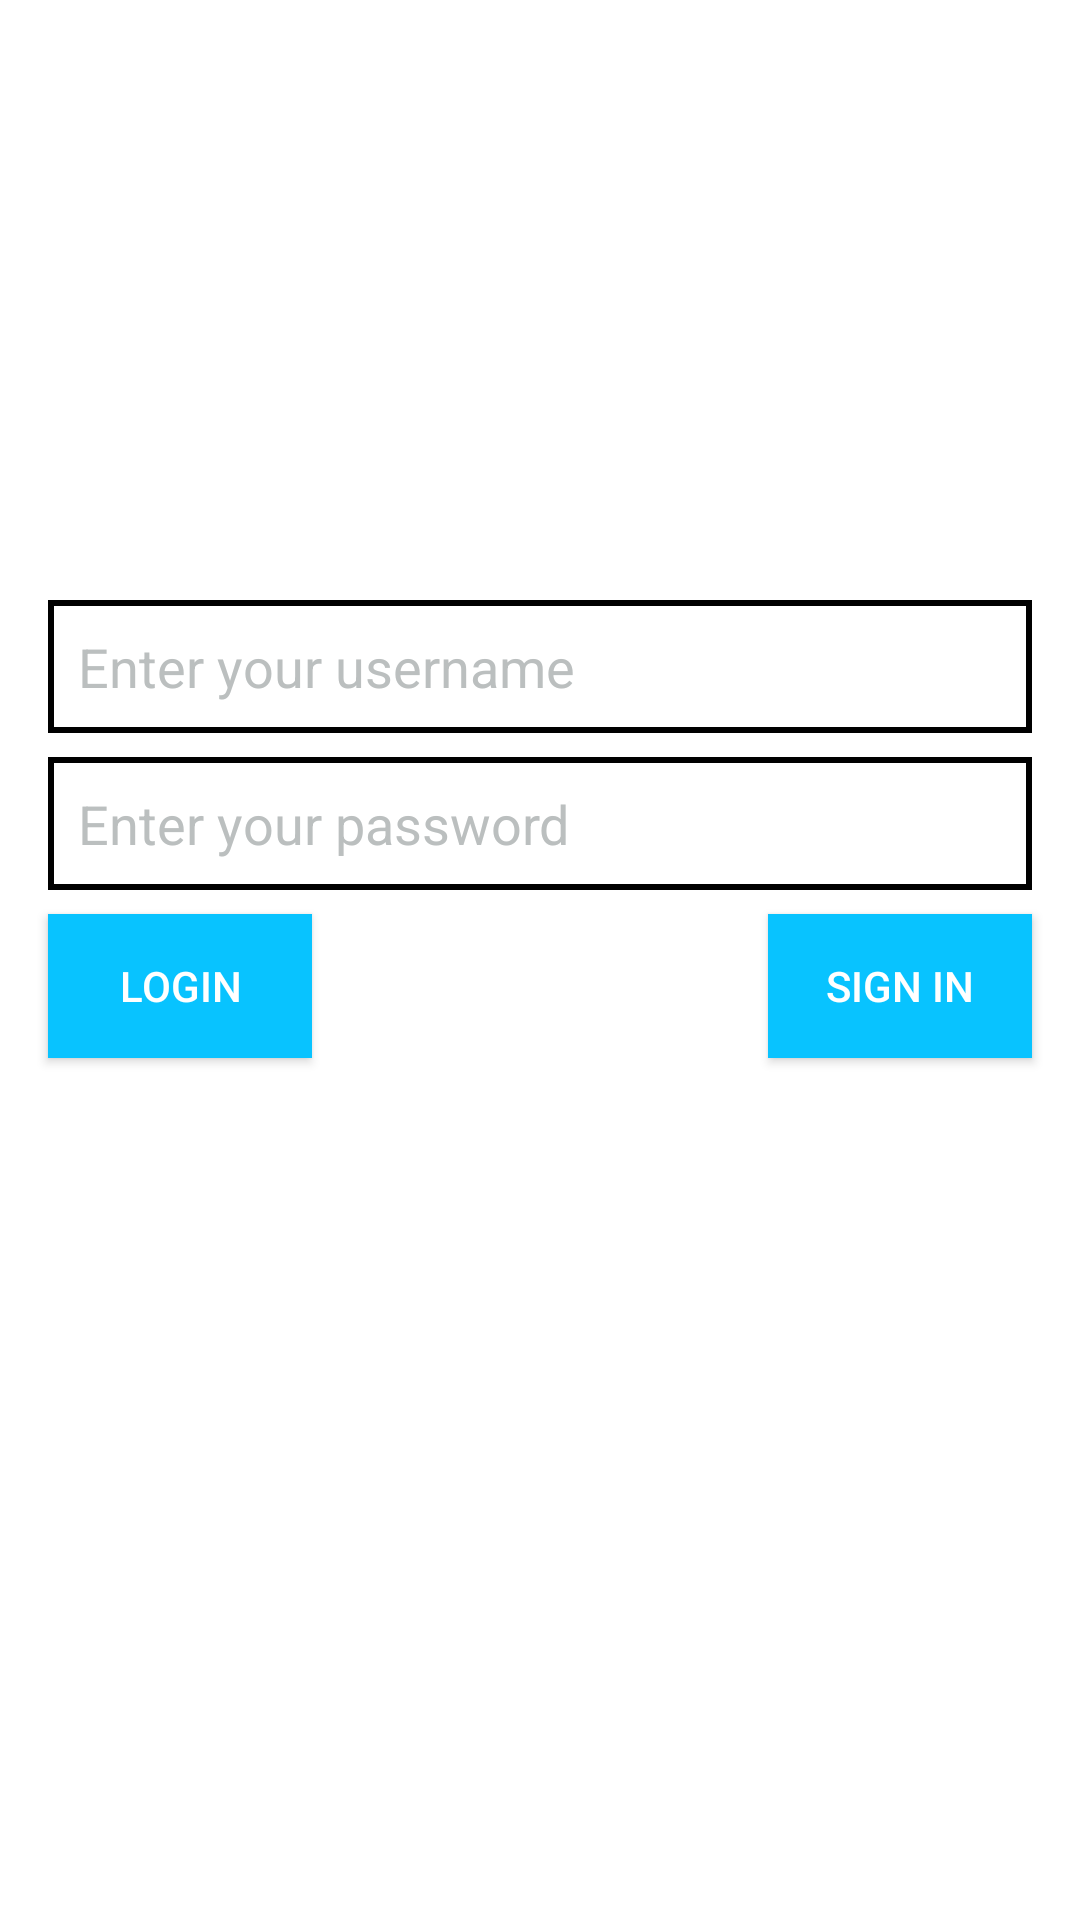

This screen was rendered from an Android layout file. Write that file and the resources it references.
<!-- AndroidManifest.xml: application theme Theme.ChallengeApp -->
<!-- res/layout/activity_main.xml -->
<?xml version="1.0" encoding="utf-8"?>
<androidx.constraintlayout.widget.ConstraintLayout xmlns:android="http://schemas.android.com/apk/res/android"
    xmlns:app="http://schemas.android.com/apk/res-auto"
    xmlns:tools="http://schemas.android.com/tools"
    android:layout_width="match_parent"
    android:layout_height="match_parent"
    tools:context=".MainActivity">

    <EditText
        android:id="@+id/usernameEditText"
        android:layout_width="match_parent"
        android:layout_height="wrap_content"
        android:layout_marginStart="16dp"
        android:layout_marginTop="200dp"
        android:layout_marginEnd="16dp"
        android:layout_weight='1'
        android:background="@drawable/login_edit_text"
        android:hint="@string/usernameHint"
        android:inputType="text"
        android:padding="10dp"
        android:textColor="@color/black"
        android:textColorHint="@color/grey"
        app:layout_constraintEnd_toEndOf="parent"
        app:layout_constraintStart_toStartOf="parent"
        app:layout_constraintTop_toTopOf="parent" />

    <EditText
        android:id="@+id/passwordEditText"
        android:layout_width="match_parent"
        android:layout_height="wrap_content"
        android:layout_marginStart="16dp"
        android:layout_marginTop="8dp"
        android:layout_marginEnd="16dp"
        android:layout_weight='1'
        android:background="@drawable/login_edit_text"
        android:hint="@string/passwordHint"
        android:inputType="textPassword"
        android:padding="10dp"
        android:textColor="@color/black"
        android:textColorHint="@color/grey"
        app:layout_constraintEnd_toEndOf="parent"
        app:layout_constraintStart_toStartOf="parent"
        app:layout_constraintTop_toBottomOf="@id/usernameEditText" />

    <androidx.appcompat.widget.AppCompatButton
        android:id="@+id/loginButton"
        android:layout_width="wrap_content"
        android:layout_height="wrap_content"
        android:layout_marginTop="8dp"
        android:layout_marginStart="16dp"
        android:background="@drawable/button_state"
        android:padding="10dp"
        android:text="@string/loginButton"
        android:textColor="@drawable/text_selector"
        app:layout_constraintStart_toStartOf="parent"
        app:layout_constraintTop_toBottomOf="@id/passwordEditText" />

    <androidx.appcompat.widget.AppCompatButton
        android:id="@+id/signInButton"
        android:layout_width="wrap_content"
        android:layout_height="wrap_content"
        android:padding="10dp"
        android:text="@string/signInButton"
        android:layout_marginTop="8dp"
        android:layout_marginEnd="16dp"
        android:layout_gravity="end"
        android:textColor="@drawable/text_selector"
        android:background="@drawable/button_state"
        app:layout_constraintEnd_toEndOf="parent"
        app:layout_constraintTop_toBottomOf="@id/passwordEditText"
        />
</androidx.constraintlayout.widget.ConstraintLayout>
<!-- resources referenced by this layout -->
<resources>
  <color name="black">#FF000000</color>
  <color name="grey">#BBBFBF</color>
  <!-- drawable button_state (drawable) -->
  <?xml version="1.0" encoding="utf-8"?>
  <selector xmlns:android="http://schemas.android.com/apk/res/android">
      <item android:state_pressed="true" android:drawable="@color/button_pressed_color"/>
      <item android:drawable="@color/button_default_color"/>
  </selector>
  <!-- drawable login_edit_text (drawable) -->
  <?xml version="1.0" encoding="utf-8"?>
  <shape xmlns:android="http://schemas.android.com/apk/res/android">
      <solid android:color="@color/white" />
      <stroke
          android:width="2dp"
          android:color="@color/black" />
  
  </shape>
  <!-- drawable text_selector (drawable) -->
  <?xml version="1.0" encoding="utf-8"?>
  <selector xmlns:android="http://schemas.android.com/apk/res/android">
      <item android:color="@color/dark_grey" android:state_pressed="true"/>
      <item android:color="@color/white"/>
  </selector>
  <string name="loginButton">Login</string>
  <string name="passwordHint">Enter your password</string>
  <string name="signInButton">Sign In</string>
  <string name="usernameHint">Enter your username</string>
  <style name="Theme.ChallengeApp" parent="Theme.MaterialComponents.DayNight.DarkActionBar">
          
          <item name="colorPrimary">@color/purple_500</item>
          <item name="colorPrimaryVariant">@color/purple_700</item>
          <item name="colorOnPrimary">@color/white</item>
          
          <item name="colorSecondary">@color/teal_200</item>
          <item name="colorSecondaryVariant">@color/teal_700</item>
          <item name="colorOnSecondary">@color/black</item>
          
          <item name="android:statusBarColor">?attr/colorPrimary</item>
          
      </style>
  <color name="button_pressed_color">#1503C8</color>
  <color name="button_default_color">#08C3FF</color>
  <color name="white">#FFFFFFFF</color>
  <color name="dark_grey">#4E5656</color>
  <color name="purple_500">#FF6200EE</color>
  <color name="purple_700">#FF3700B3</color>
  <color name="teal_200">#FF03DAC5</color>
  <color name="teal_700">#FF018786</color>
</resources>
